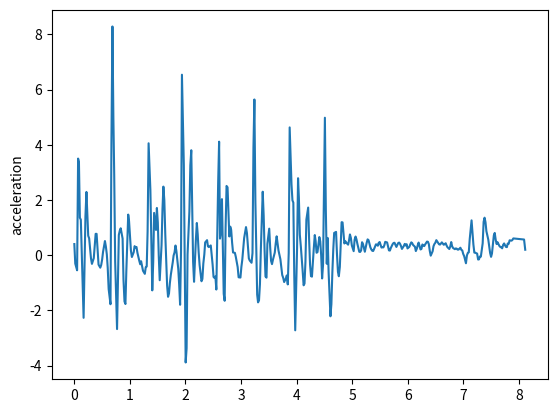

This chart was generated by the following Python code:
import matplotlib.pyplot as plt
t = [0, 0.017, 0.05, 0.068, 0.083, 0.1, 0.117, 0.15, 0.167, 0.183, 0.2, 0.218, 0.25, 0.267, 0.284, 0.3, 0.317, 0.35, 0.367, 0.384, 0.401, 0.417, 0.436, 0.467, 0.484, 0.501, 0.517, 0.551, 0.568, 0.585, 0.601, 0.618, 0.651, 0.668, 0.686, 0.703, 0.718, 0.735, 0.769, 0.785, 0.801, 0.818, 0.835, 0.869, 0.885, 0.903, 0.92, 0.936, 0.97, 0.985, 1.002, 1.019, 1.036, 1.069, 1.085, 1.102, 1.119, 1.136, 1.169, 1.186, 1.202, 1.219, 1.236, 1.269, 1.286, 1.303, 1.319, 1.337, 1.369, 1.386, 1.403, 1.42, 1.436, 1.47, 1.486, 1.503, 1.52, 1.537, 1.57, 1.587, 1.603, 1.62, 1.637, 1.67, 1.687, 1.704, 1.72, 1.737, 1.772, 1.787, 1.804, 1.821, 1.837, 1.871, 1.887, 1.904, 1.921, 1.937, 1.971, 1.988, 2.004, 2.021, 2.038, 2.071, 2.088, 2.105, 2.121, 2.138, 2.155, 2.188, 2.205, 2.221, 2.238, 2.255, 2.289, 2.305, 2.322, 2.34, 2.355, 2.389, 2.405, 2.422, 2.439, 2.456, 2.489, 2.506, 2.522, 2.539, 2.556, 2.589, 2.606, 2.622, 2.64, 2.657, 2.689, 2.706, 2.723, 2.74, 2.758, 2.79, 2.806, 2.823, 2.84, 2.857, 2.89, 2.906, 2.923, 2.94, 2.957, 2.99, 3.007, 3.023, 3.04, 3.057, 3.09, 3.107, 3.126, 3.141, 3.157, 3.19, 3.207, 3.224, 3.241, 3.259, 3.291, 3.307, 3.324, 3.341, 3.358, 3.391, 3.408, 3.424, 3.441, 3.459, 3.475, 3.508, 3.525, 3.541, 3.558, 3.575, 3.608, 3.625, 3.642, 3.658, 3.675, 3.709, 3.725, 3.742, 3.76, 3.777, 3.809, 3.825, 3.842, 3.859, 3.876, 3.909, 3.926, 3.942, 3.959, 3.976, 4.009, 4.027, 4.042, 4.059, 4.077, 4.109, 4.127, 4.143, 4.16, 4.177, 4.209, 4.226, 4.243, 4.26, 4.277, 4.31, 4.328, 4.343, 4.36, 4.377, 4.41, 4.427, 4.443, 4.46, 4.477, 4.51, 4.527, 4.544, 4.56, 4.577, 4.61, 4.627, 4.644, 4.661, 4.677, 4.711, 4.728, 4.745, 4.761, 4.779, 4.811, 4.828, 4.845, 4.861, 4.878, 4.895, 4.928, 4.945, 4.961, 4.978, 4.995, 5.028, 5.045, 5.062, 5.078, 5.095, 5.129, 5.145, 5.162, 5.179, 5.195, 5.229, 5.245, 5.262, 5.279, 5.296, 5.329, 5.346, 5.362, 5.379, 5.396, 5.429, 5.446, 5.463, 5.479, 5.496, 5.529, 5.546, 5.563, 5.58, 5.596, 5.63, 5.646, 5.663, 5.68, 5.697, 5.73, 5.747, 5.763, 5.781, 5.797, 5.83, 5.847, 5.863, 5.88, 5.897, 5.93, 5.947, 5.964, 5.981, 5.997, 6.03, 6.047, 6.065, 6.081, 6.097, 6.131, 6.147, 6.165, 6.181, 6.197, 6.231, 6.248, 6.265, 6.281, 6.298, 6.315, 6.348, 6.365, 6.381, 6.398, 6.415, 6.449, 6.465, 6.481, 6.498, 6.516, 6.549, 6.565, 6.582, 6.599, 6.615, 6.649, 6.665, 6.684, 6.699, 6.716, 6.749, 6.766, 6.784, 6.799, 6.816, 6.849, 6.866, 6.883, 6.899, 6.916, 6.949, 6.966, 6.983, 6.999, 7.017, 7.049, 7.066, 7.083, 7.1, 7.117, 7.15, 7.167, 7.183, 7.2, 7.217, 7.25, 7.268, 7.283, 7.301, 7.317, 7.35, 7.367, 7.384, 7.401, 7.417, 7.451, 7.467, 7.484, 7.501, 7.517, 7.551, 7.567, 7.585, 7.601, 7.617, 7.651, 7.668, 7.685, 7.701, 7.718, 7.736, 7.768, 7.786, 7.801, 7.818, 7.835, 7.869, 7.885, 7.902, 8.085, 8.088, 8.089, 8.09, 8.091, 8.092, 8.093, 8.094, 8.095, 8.116, 8.116]
y = [0.404441, -0.303389, -0.545587, 3.49962, 3.37166, 1.35895, 1.28555, -0.981461, -2.26677, -0.52459, 1.40902, 2.29182, 0.706627, 0.610245, 0.224687, -0.116897, -0.313693, -0.1074, 0.313772, 0.774635, 0.773544, 0.287771, -0.340235, -0.451302, -0.352816, -0.150217, 0.11994, 0.514354, 0.312253, 0.0296831, -0.45034, -1.22583, -1.77505, 4.11586, 8.28418, 4.97103, 2.91638, -0.215484, -2.6748, -1.00672, 0.734404, 0.888782, 0.975982, 0.601539, -0.888997, -1.67401, -1.76774, -0.577066, 1.47122, 1.23485, 0.669117, 0.1618, -0.0647745, 0.110353, 0.328493, 0.284586, 0.300247, 0.0862207, -0.20036, -0.328298, -0.217566, -0.388093, -0.561912, -0.674693, -0.431196, -0.409283, 0.862966, 4.05375, 2.36221, 0.536932, -1.27299, -0.241409, 1.53258, 0.915757, 1.71162, 1.18521, -0.0369282, -0.905508, 0.367212, 1.67657, 2.48459, 1.99484, 0.765256, -1.09111, -1.50655, -1.38299, -1.00693, -0.708839, -0.25052, -0.00984573, 0.102793, 0.351124, 0.151511, -0.498523, -1.05945, -1.79448, 0.205886, 6.53738, 3.26632, -0.427203, -3.8845, -3.37263, 0.0291138, 1.58318, 3.25505, 3.80206, 1.81791, -0.237794, -0.962533, 0.564983, 1.16765, 0.759037, 0.11065, -0.357167, -0.942596, -0.861005, -0.299856, 0.0313349, 0.463201, 0.545453, 0.322244, 0.295417, 0.323337, 0.354128, -0.336669, -0.785809, -0.820369, -0.770009, -1.2423, 2.63005, 4.11189, 0.601485, 0.849574, 2.03153, -1.40031, -1.65026, 1.01801, 2.50857, 2.45785, 0.679919, 1.03721, 0.920442, 0.455883, 0.099452, 0.0858946, -0.0532455, -0.238847, -0.428347, -0.799103, -0.80909, -0.421952, -0.169601, 0.208569, 0.624008, 1.01818, 0.801104, 0.312734, -0.11452, -0.190623, -0.273253, 0.077035, 3.88745, 5.63995, 1.93503, -1.42647, -1.70806, -1.63503, -1.04713, 0.259651, 2.29996, 1.44256, 0.217952, -0.772385, -0.812495, 0.412657, 0.96199, 0.286555, -0.201781, -0.322843, -0.163604, 0.0951242, 0.429629, 0.683769, 0.443412, 0.170352, -0.145595, -0.406425, -0.715661, -0.821044, -0.971675, -0.834218, -0.730411, -1.05697, 0.0791855, 4.62883, 2.56537, 1.98904, 1.90433, -0.751262, -2.71938, 0.234124, 2.78866, 2.07382, 0.744316, 0.317407, -0.545777, -1.08979, -1.02945, -0.241759, 1.2934, 1.72603, 0.573707, -0.341268, -0.758376, -0.775613, 0.241541, 0.729757, 0.519651, 0.0899782, 0.110996, 0.65701, 0.50138, -0.00138474, -0.841159, -0.333301, 4.97947, 1.63661, -0.309024, 0.626044, -0.616141, -2.21163, -1.77068, -0.64093, 0.215343, 0.80667, 0.844789, 0.0192699, -0.605328, -0.761065, -0.42172, 1.19699, 1.18796, 0.785917, 0.42435, 0.507589, 0.454313, 0.382341, 0.538872, 0.75281, 0.622544, 0.356581, 0.146346, 0.563917, 0.676795, 0.578117, 0.409782, 0.124601, 0.118837, 0.174171, 0.470315, 0.410436, 0.125724, 0.291118, 0.448643, 0.573358, 0.545102, 0.284266, 0.208997, 0.161643, 0.152868, 0.229084, 0.393374, 0.384054, 0.343467, 0.448696, 0.477172, 0.276116, 0.296074, 0.282641, 0.361268, 0.484497, 0.461879, 0.318988, 0.175866, 0.167872, 0.263808, 0.402156, 0.444766, 0.450777, 0.368151, 0.299761, 0.442295, 0.457211, 0.410875, 0.331969, 0.227988, 0.332816, 0.409486, 0.351762, 0.399644, 0.245911, 0.303471, 0.391716, 0.46685, 0.438518, 0.372598, 0.305492, 0.150675, 0.238475, 0.36278, 0.458272, 0.20826, 0.226113, 0.388464, 0.348995, 0.330705, 0.391515, 0.493997, 0.48501, 0.400854, 0.155067, -0.0158653, 0.142998, 0.325827, 0.403502, 0.451886, 0.545625, 0.445325, 0.395553, 0.385293, 0.422908, 0.466922, 0.379197, 0.398496, 0.43374, 0.356921, 0.291136, 0.224921, 0.3106, 0.477055, 0.331587, 0.263329, 0.218627, 0.245845, 0.236572, 0.201381, 0.204207, 0.270939, 0.194638, 0.174549, 0.0495872, -0.0333185, -0.291726, -0.0122232, 0.0848751, 0.104522, 0.586325, 1.26238, 0.836918, 0.387363, 0.0942402, 0.0886488, 0.0593281, -0.156688, -0.149576, -0.0442028, -0.0531311, 0.429748, 1.20831, 1.35956, 1.19533, 0.870727, 0.564827, 0.332829, 0.0804615, -0.0591011, 0.0610542, 0.716245, 0.807308, 0.551964, 0.405677, 0.471263, 0.335712, 0.299109, 0.282234, 0.250106, 0.373059, 0.426546, 0.301012, 0.292687, 0.424525, 0.41149, 0.540287, 0.525797, 0.553041, 0.60814, 0.568698, 0.568698, 0.568698, 0.568698, 0.568698, 0.568698, 0.568698, 0.568698, 0.568698, 0.198054, 0.198054]
plt.plot(t,y)
plt.ylabel('acceleration')
plt.savefig("4")
plt.show()
plt.close()
